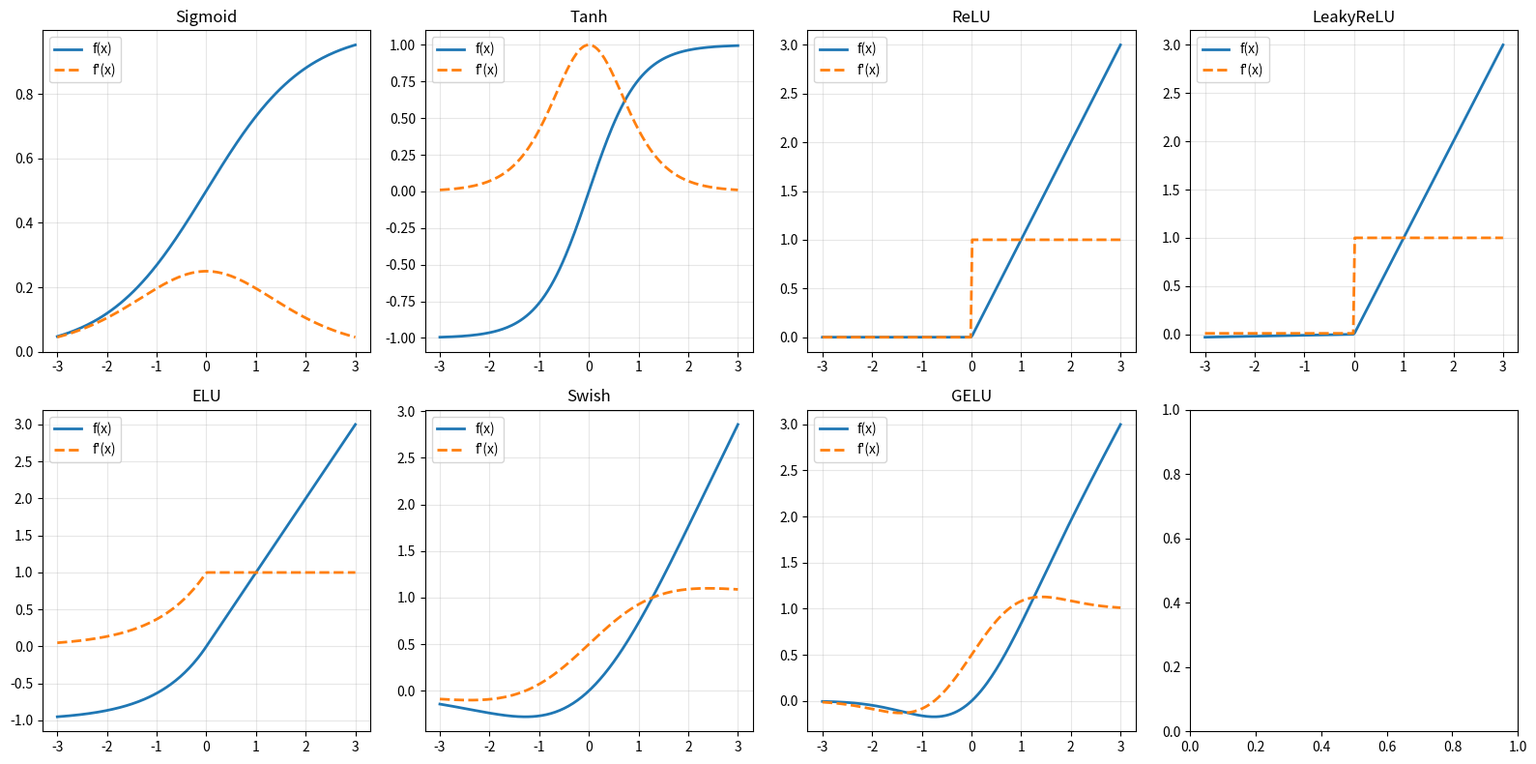

Generate this figure with matplotlib: (Note: this script raises an exception after producing the figure.)
"""Activation functions: forward and backward (gradient) implementations.

Each function pair:
- forward:  computes activation given input x
- backward: computes gradient given the _output_ of the forward pass (for efficiency)
"""

import numpy as np
from typing import Optional


# ---------------------------------------------------------------------------
# Sigmoid
# ---------------------------------------------------------------------------
def sigmoid(x: np.ndarray) -> np.ndarray:
    """Sigmoid activation: σ(x) = 1 / (1 + exp(-x)).

    Args:
        x: Input array of any shape.

    Returns:
        Output with values in (0, 1), same shape as x.
    """
    return 1.0 / (1.0 + np.exp(-np.clip(x, -500, 500)))


def sigmoid_grad(y: np.ndarray) -> np.ndarray:
    """Gradient of sigmoid given its output y: σ'(x) = y * (1 - y).

    Args:
        y: Sigmoid output (result of sigmoid(x)).

    Returns:
        Gradient array, same shape as y.
    """
    return y * (1.0 - y)


# ---------------------------------------------------------------------------
# Tanh
# ---------------------------------------------------------------------------
def tanh(x: np.ndarray) -> np.ndarray:
    """Hyperbolic tangent activation: tanh(x) = (exp(x)-exp(-x)) / (exp(x)+exp(-x)).

    Args:
        x: Input array of any shape.

    Returns:
        Output with values in (-1, 1), same shape as x.
    """
    return np.tanh(x)


def tanh_grad(y: np.ndarray) -> np.ndarray:
    """Gradient of tanh given its output y: tanh'(x) = 1 - y^2.

    Args:
        y: Tanh output (result of tanh(x)).

    Returns:
        Gradient array, same shape as y.
    """
    return 1.0 - y * y


# ---------------------------------------------------------------------------
# ReLU
# ---------------------------------------------------------------------------
def relu(x: np.ndarray) -> np.ndarray:
    """Rectified Linear Unit: ReLU(x) = max(0, x).

    Args:
        x: Input array of any shape.

    Returns:
        Output, same shape as x.
    """
    return np.maximum(0.0, x)


def relu_grad(y: np.ndarray) -> np.ndarray:
    """Gradient of ReLU given its output y: 1 if y > 0, else 0.

    Args:
        y: ReLU output (result of relu(x)).

    Returns:
        Gradient array, same shape as y.
    """
    return (y > 0).astype(float)


# ---------------------------------------------------------------------------
# Leaky ReLU
# ---------------------------------------------------------------------------
def leaky_relu(x: np.ndarray, alpha: float = 0.01) -> np.ndarray:
    """Leaky ReLU: f(x) = x if x > 0, else alpha * x.

    Args:
        x: Input array of any shape.
        alpha: Negative slope coefficient (default 0.01).

    Returns:
        Output, same shape as x.
    """
    return np.where(x > 0, x, alpha * x)


def leaky_relu_grad(y: np.ndarray, x_cache: np.ndarray, alpha: float = 0.01) -> np.ndarray:
    """Gradient of Leaky ReLU: 1 if x > 0, else alpha.

    Note: unlike other grad functions, this requires the original input x_cache
    since the output y alone is insufficient to determine the gradient.

    Args:
        y: Leaky ReLU output (unused; kept for API consistency).
        x_cache: Original input x to leaky_relu.
        alpha: Negative slope coefficient.

    Returns:
        Gradient array, same shape as x_cache.
    """
    return np.where(x_cache > 0, 1.0, alpha)


# ---------------------------------------------------------------------------
# ELU
# ---------------------------------------------------------------------------
def elu(x: np.ndarray, alpha: float = 1.0) -> np.ndarray:
    """Exponential Linear Unit: f(x) = x if x > 0, else alpha*(exp(x) - 1).

    Args:
        x: Input array of any shape.
        alpha: Scale for negative region (default 1.0).

    Returns:
        Output, same shape as x.
    """
    return np.where(x > 0, x, alpha * (np.exp(np.clip(x, -500, 500)) - 1.0))


def elu_grad(y: np.ndarray, x_cache: np.ndarray, alpha: float = 1.0) -> np.ndarray:
    """Gradient of ELU: 1 if x > 0, else y + alpha.

    Note: requires original input x_cache because output alone is insufficient.

    Args:
        y: ELU output.
        x_cache: Original input x to elu.
        alpha: Scale for negative region.

    Returns:
        Gradient array, same shape as x_cache.
    """
    return np.where(x_cache > 0, 1.0, y + alpha)


# ---------------------------------------------------------------------------
# Swish (SiLU)
# ---------------------------------------------------------------------------
def swish(x: np.ndarray, beta: float = 1.0) -> np.ndarray:
    """Swish activation: f(x) = x * sigmoid(beta * x).

    Args:
        x: Input array of any shape.
        beta: Scaling parameter (default 1.0, making it SiLU).

    Returns:
        Output, same shape as x.
    """
    sx = sigmoid(beta * x)
    return x * sx


def swish_grad(y: np.ndarray, x_cache: np.ndarray, beta: float = 1.0) -> np.ndarray:
    """Gradient of Swish: f'(x) = f(x) + sigmoid(beta*x) * (1 - f(x)).

    Args:
        y: Swish output (unused; kept for API consistency).
        x_cache: Original input x to swish.
        beta: Scaling parameter.

    Returns:
        Gradient array, same shape as x_cache.
    """
    sx = sigmoid(beta * x_cache)
    sw = x_cache * sx
    # f'(x) = sw + sigmoid(beta*x) * beta * x_cache * (1 - sigmoid(beta*x)) via chain rule
    # Simplified: f'(x) = sw / x_cache * (1 + beta * x_cache * (1 - sw / x_cache))
    # Better: f'(x) = sigmoid(beta*x) + beta * x_cache * sigmoid(beta*x) * (1 - sigmoid(beta*x))
    # = sx * (1 + beta * x_cache * (1 - sx))
    return sx * (1.0 + beta * x_cache * (1.0 - sx))


# ---------------------------------------------------------------------------
# Softmax
# ---------------------------------------------------------------------------
def softmax(x: np.ndarray, axis: int = -1) -> np.ndarray:
    """Softmax activation: softmax(x)_i = exp(x_i) / sum_j(exp(x_j)).

    Numerically stable via subtracting max.

    Args:
        x: Input array.
        axis: Axis along which to compute softmax.

    Returns:
        Softmax probabilities, same shape as x.
    """
    x_stable = x - np.max(x, axis=axis, keepdims=True)
    exps = np.exp(np.clip(x_stable, -500, 500))
    return exps / np.sum(exps, axis=axis, keepdims=True)


def softmax_grad(y: np.ndarray) -> np.ndarray:
    """Jacobian of softmax: for softmax output y, d(y_i)/d(x_j) = y_i*(delta_ij - y_j).

    This returns the full Jacobian for a single vector. For batched input,
    computes Jacobians per row.

    Args:
        y: Softmax output of shape (..., d).

    Returns:
        Jacobian of shape (..., d, d).
    """
    # For a vector y of shape (d,):
    # J[i,j] = y_i * (delta_ij - y_j)
    # = diag(y) - y y^T
    shape = y.shape
    d = shape[-1]
    y_flat = y.reshape(-1, d)
    n = y_flat.shape[0]

    # Jacobian per sample: (n, d, d)
    J = np.zeros((n, d, d))
    for i in range(n):
        yi = y_flat[i]
        J[i] = np.diag(yi) - np.outer(yi, yi)
    return J.reshape(shape + (d,))


# ---------------------------------------------------------------------------
# GELU
# ---------------------------------------------------------------------------
def gelu(x: np.ndarray) -> np.ndarray:
    """Gaussian Error Linear Unit: GELU(x) = x * Φ(x)
    where Φ is the standard normal CDF.

    Approximation: 0.5 * x * (1 + tanh(sqrt(2/pi) * (x + 0.044715 * x^3)))

    Args:
        x: Input array of any shape.

    Returns:
        Output, same shape as x.
    """
    # Use the tanh approximation (accurate and fast)
    sqrt_2_over_pi = np.sqrt(2.0 / np.pi)
    inner = sqrt_2_over_pi * (x + 0.044715 * x ** 3)
    return 0.5 * x * (1.0 + np.tanh(inner))


def gelu_grad(y: np.ndarray, x_cache: np.ndarray) -> np.ndarray:
    """Gradient of GELU (tanh approximation).

    Args:
        y: GELU output (unused).
        x_cache: Original input x to gelu.

    Returns:
        Gradient array, same shape as x_cache.
    """
    sqrt_2_over_pi = np.sqrt(2.0 / np.pi)
    c = 0.044715
    x3 = x_cache ** 3
    inner = sqrt_2_over_pi * (x_cache + c * x3)
    tanh_inner = np.tanh(inner)
    sech2 = 1.0 - tanh_inner ** 2
    # d/dx of inner: sqrt(2/pi) * (1 + 3*c*x^2)
    dinner_dx = sqrt_2_over_pi * (1.0 + 3.0 * c * x_cache ** 2)
    # d/dx of 0.5*x*(1+tanh): 0.5*(1+tanh) + 0.5*x*sech2*dinner_dx
    return 0.5 * (1.0 + tanh_inner) + 0.5 * x_cache * sech2 * dinner_dx


# ---------------------------------------------------------------------------
# Numerical gradient checking utility
# ---------------------------------------------------------------------------
def numerical_gradient(
    fn: callable,
    x: np.ndarray,
    eps: float = 1e-5,
) -> np.ndarray:
    """Compute numerical gradient of fn at x using central finite differences.

    Args:
        fn: Function to differentiate, maps (d,) -> scalar or array.
        x: Point at which to evaluate gradient, shape (d,).
        eps: Step size for finite differences.

    Returns:
        Numerical gradient, same shape as x.
    """
    grad = np.zeros_like(x, dtype=float)
    for idx in np.ndindex(x.shape):
        orig = x[idx]
        x[idx] = orig + eps
        fp = fn(x)
        x[idx] = orig - eps
        fm = fn(x)
        x[idx] = orig
        grad[idx] = (fp - fm) / (2 * eps)
    return grad


def check_gradient(
    fn_forward: callable,
    fn_backward: callable,
    x: np.ndarray,
    eps: float = 1e-5,
    tol: float = 1e-4,
    name: str = "activation",
) -> bool:
    """Check analytical gradient against numerical gradient.

    Args:
        fn_forward: Forward function.
        fn_backward: Backward (gradient) function. Takes forward output as argument.
        x: Test input.
        eps: Finite difference step.
        tol: Relative error tolerance.
        name: Function name for reporting.

    Returns:
        True if gradient check passes.
    """
    x_test = x.copy().astype(float)
    y = fn_forward(x_test)

    # Wrap forward for numerical gradient (sum to get scalar)
    def fn_scalar(x_arr: np.ndarray) -> float:
        return float(np.sum(fn_forward(x_arr.reshape(x.shape))))

    num_grad = numerical_gradient(fn_scalar, x_test.flatten(), eps).reshape(x.shape)

    # Analytical gradient: for softmax, grad is Jacobian
    if fn_backward == softmax_grad:
        # softmax_grad returns Jacobian; d(sum(y))/dx_j = sum_i J[i,j]
        J = fn_backward(y)
        if J.ndim == 3:
            ana_grad = J.sum(axis=1)  # sum over output dim
        else:
            ana_grad = J.sum(axis=0)
    elif fn_backward in (leaky_relu_grad, elu_grad, swish_grad, gelu_grad):
        ana_grad = fn_backward(y, x_test)
    else:
        ana_grad = fn_backward(y)

    max_err = np.max(np.abs(num_grad - ana_grad)) / (np.max(np.abs(num_grad)) + 1e-10)
    if max_err < tol:
        print(f"  PASS: {name} gradient check, max rel error = {max_err:.2e}")
        return True
    else:
        print(f"  FAIL: {name} gradient check, max rel error = {max_err:.2e}")
        return False


# ============================================================================
# Tests
# ============================================================================
if __name__ == "__main__":
    np.random.seed(42)
    x_test = np.random.randn(5) * 2.0  # 5 random values for scalar tests
    x_2d = np.random.randn(3, 4) * 2.0  # 2D for batched tests

    print("Testing activation functions...")

    # --- Forward value tests ---
    # Sigmoid
    y_sig = sigmoid(x_test)
    assert np.all((y_sig > 0) & (y_sig < 1)), "Sigmoid range violated"
    assert np.isclose(sigmoid(np.array([0.0])), 0.5), "Sigmoid(0) != 0.5"
    print("  PASS: sigmoid forward")

    # Tanh
    y_tanh = tanh(x_test)
    assert np.all((y_tanh > -1) & (y_tanh < 1)), "Tanh range violated"
    assert np.isclose(tanh(np.array([0.0])), 0.0), "Tanh(0) != 0"
    print("  PASS: tanh forward")

    # ReLU
    y_relu = relu(x_test)
    assert np.all(y_relu >= 0), "ReLU has negative values"
    print("  PASS: relu forward")

    # LeakyReLU
    y_lrelu = leaky_relu(x_test, alpha=0.01)
    neg_vals = x_test < 0
    assert np.allclose(y_lrelu[neg_vals], 0.01 * x_test[neg_vals]), "LeakyReLU negative slope wrong"
    print("  PASS: leaky_relu forward")

    # ELU
    y_elu = elu(x_test, alpha=1.0)
    assert np.all(y_elu > -1.0), "ELU range violated"
    print("  PASS: elu forward")

    # Swish
    y_swish = swish(x_test)
    assert y_swish.shape == x_test.shape
    print("  PASS: swish forward")

    # Softmax
    y_sm = softmax(x_2d, axis=-1)
    assert np.allclose(y_sm.sum(axis=-1), 1.0), "Softmax rows don't sum to 1"
    assert np.all((y_sm >= 0) & (y_sm <= 1)), "Softmax values out of range"
    print("  PASS: softmax forward")

    # GELU
    y_gelu = gelu(x_test)
    assert y_gelu.shape == x_test.shape
    print("  PASS: gelu forward")

    # --- Gradient tests (on a single scalar for simplicity) ---
    x_grad = np.array([0.5, -0.3, 1.2, -0.8, 0.1])  # Avoid x=0 where ReLU subgradient is ambiguous

    print("\nGradient checks:")
    all_pass = True

    # Sigmoid grad
    y_s = sigmoid(x_grad)
    a_s = sigmoid_grad(y_s)
    def f_s(x): return np.sum(sigmoid(x))
    ng_s = numerical_gradient(f_s, x_grad.copy())
    all_pass &= np.max(np.abs(a_s - ng_s)) < 1e-4
    print(f"  {'PASS' if all_pass else 'FAIL'}: sigmoid gradient")

    # Tanh grad
    y_t = tanh(x_grad)
    a_t = tanh_grad(y_t)
    def f_t(x): return np.sum(tanh(x))
    ng_t = numerical_gradient(f_t, x_grad.copy())
    ok = np.max(np.abs(a_t - ng_t)) < 1e-4
    print(f"  {'PASS' if ok else 'FAIL'}: tanh gradient")
    all_pass &= ok

    # ReLU grad
    y_r = relu(x_grad)
    a_r = relu_grad(y_r)
    def f_r(x): return np.sum(relu(x))
    ng_r = numerical_gradient(f_r, x_grad.copy())
    ok = np.max(np.abs(a_r - ng_r)) < 1e-4
    print(f"  {'PASS' if ok else 'FAIL'}: relu gradient")
    all_pass &= ok

    # LeakyReLU grad
    a_lr = leaky_relu_grad(y_lrelu, x_grad)
    def f_lr(x): return np.sum(leaky_relu(x))
    ng_lr = numerical_gradient(f_lr, x_grad.copy())
    ok = np.max(np.abs(a_lr - ng_lr)) < 1e-4
    print(f"  {'PASS' if ok else 'FAIL'}: leaky_relu gradient")
    all_pass &= ok

    # ELU grad
    y_e = elu(x_grad)
    a_e = elu_grad(y_e, x_grad)
    def f_e(x): return np.sum(elu(x))
    ng_e = numerical_gradient(f_e, x_grad.copy())
    ok = np.max(np.abs(a_e - ng_e)) < 1e-4
    print(f"  {'PASS' if ok else 'FAIL'}: elu gradient")
    all_pass &= ok

    # Softmax gradient (check d(sum(y))/dx_j = 0 for each j)
    y_sm2 = softmax(x_grad, axis=-1)
    J_sm = softmax_grad(y_sm2)
    # For softmax, sum over output gives zero gradient for each input
    grad_sum = J_sm.sum(axis=1)  # should be near 0
    ok = np.all(np.abs(grad_sum) < 1e-10)
    print(f"  {'PASS' if ok else 'FAIL'}: softmax gradient (d(sum)/dx = 0)")
    all_pass &= ok

    # GELU grad
    a_g = gelu_grad(y_gelu, x_grad)
    def f_g(x): return np.sum(gelu(x))
    ng_g = numerical_gradient(f_g, x_grad.copy())
    ok = np.max(np.abs(a_g - ng_g)) < 1e-4
    print(f"  {'PASS' if ok else 'FAIL'}: gelu gradient")
    all_pass &= ok

    # --- 2D Softmax ---
    y_sm3 = softmax(x_2d, axis=-1)
    assert y_sm3.shape == (3, 4)
    assert np.allclose(y_sm3.sum(axis=-1), 1.0)
    print("  PASS: softmax 2D")

    # --- Visualization (optional) ---
    try:
        import matplotlib.pyplot as plt

        x_vis = np.linspace(-3, 3, 200)
        acts = {
            "Sigmoid": (sigmoid(x_vis), sigmoid_grad(sigmoid(x_vis))),
            "Tanh": (tanh(x_vis), tanh_grad(tanh(x_vis))),
            "ReLU": (relu(x_vis), relu_grad(relu(x_vis))),
            "LeakyReLU": (leaky_relu(x_vis), leaky_relu_grad(leaky_relu(x_vis), x_vis)),
            "ELU": (elu(x_vis), elu_grad(elu(x_vis), x_vis)),
            "Swish": (swish(x_vis), swish_grad(swish(x_vis), x_vis)),
            "GELU": (gelu(x_vis), gelu_grad(gelu(x_vis), x_vis)),
        }

        fig, axes = plt.subplots(2, 4, figsize=(16, 8))
        axes = axes.flatten()
        for ax, (name, (y_act, y_grad)) in zip(axes, acts.items()):
            ax.plot(x_vis, y_act, label="f(x)", linewidth=2)
            ax.plot(x_vis, y_grad, label="f'(x)", linewidth=2, linestyle="--")
            ax.set_title(name)
            ax.legend()
            ax.grid(True, alpha=0.3)
        plt.tight_layout()
        plt.savefig("/tmp/activation_functions.png", dpi=100)
        print("  PASS: visualization saved to /tmp/activation_functions.png")
        plt.close()
    except ImportError:
        print("  SKIP: matplotlib not available for visualization")

    print(f"\n{'All tests passed!' if all_pass else 'Some tests FAILED!'}")
